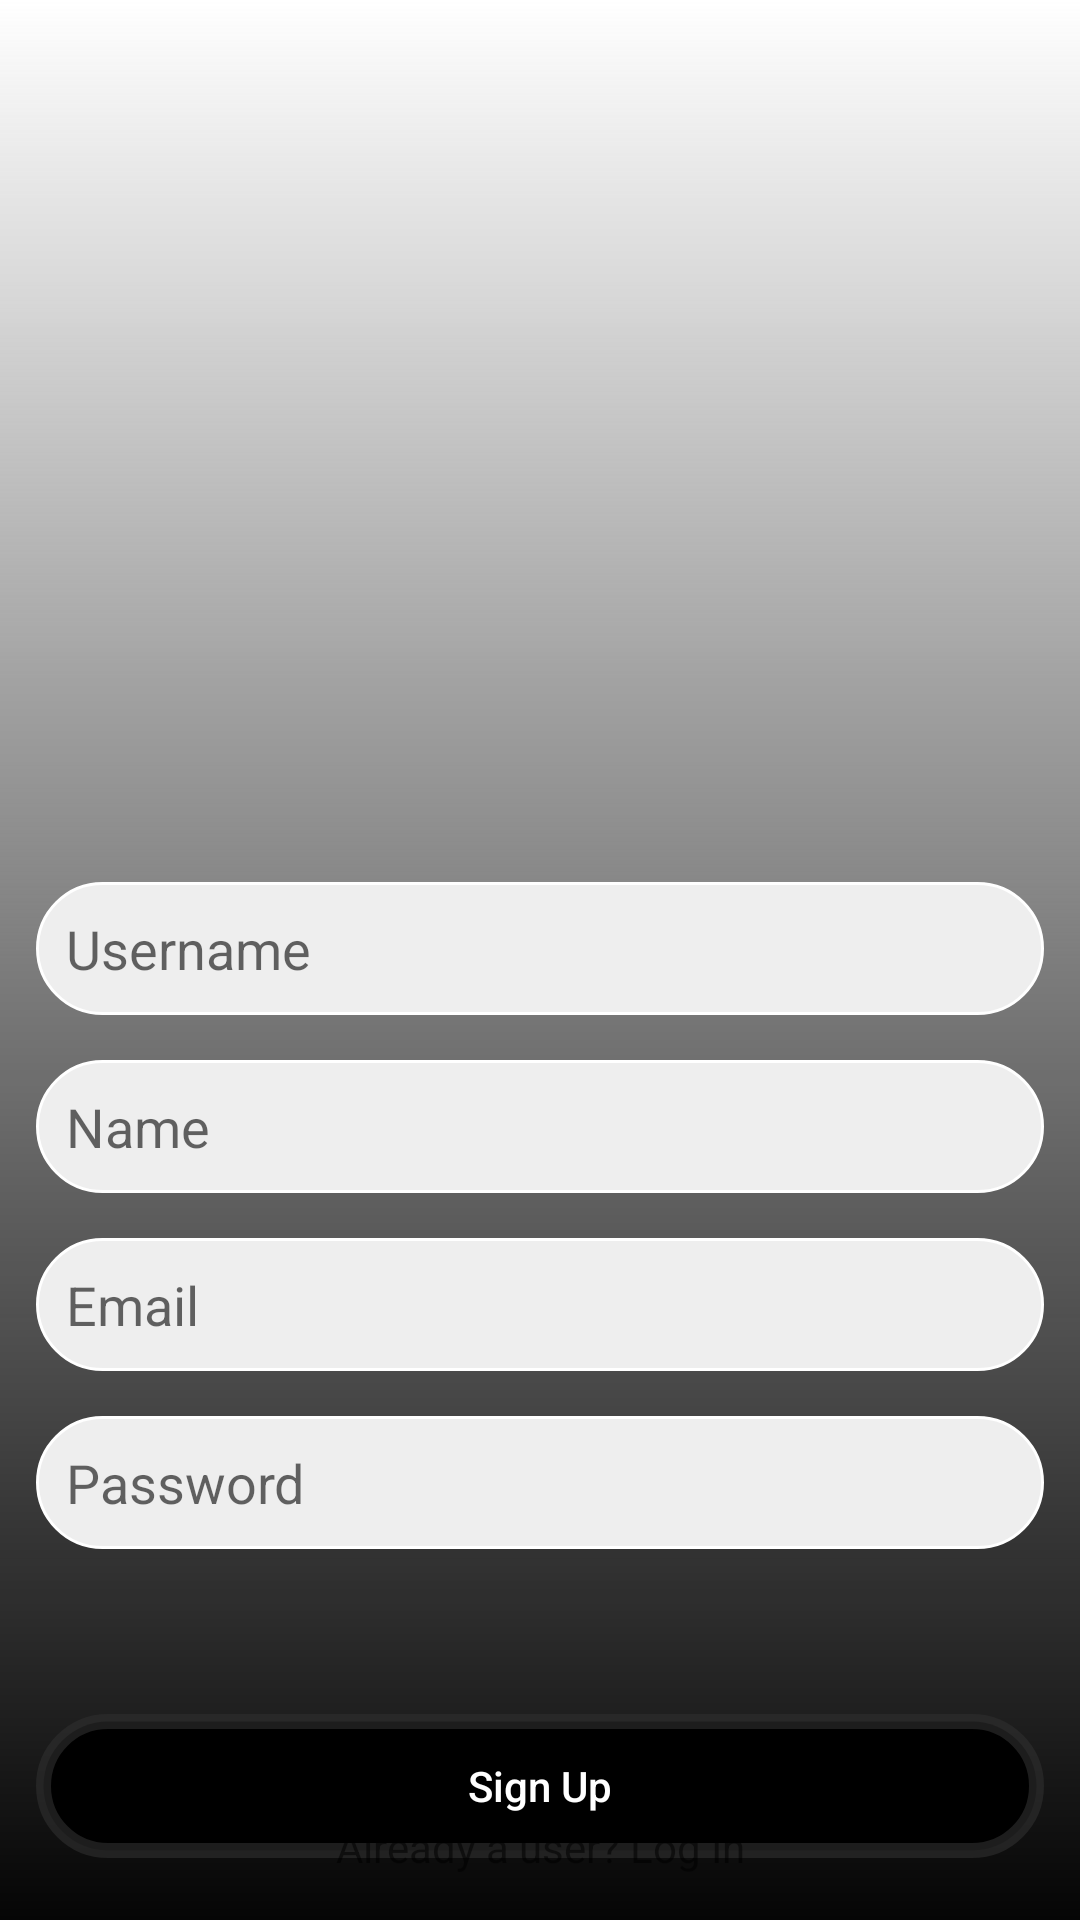

Produce the Android XML layout that renders to this screen, including the resource entries it uses.
<!-- AndroidManifest.xml: application theme Theme.FirebaseSocialApp -->
<!-- res/layout/activity_register.xml -->
<?xml version="1.0" encoding="utf-8"?>
<androidx.constraintlayout.widget.ConstraintLayout xmlns:android="http://schemas.android.com/apk/res/android"
    xmlns:app="http://schemas.android.com/apk/res-auto"
    xmlns:tools="http://schemas.android.com/tools"
    android:layout_width="match_parent"
    android:layout_height="match_parent"
    tools:context=".RegisterActivity"
    android:background="@drawable/gradient_back">

    <ImageView
        android:id="@+id/logo"
        android:layout_width="250dp"
        android:layout_height="250dp"
        android:src="@drawable/logo2"
        app:layout_constraintStart_toStartOf="parent"
        app:layout_constraintEnd_toEndOf="parent"
        app:layout_constraintTop_toTopOf="parent"
        app:layout_constraintBottom_toTopOf="@id/linear_layout"/>


    <ProgressBar
        android:id="@+id/progress_bar"
        android:layout_width="wrap_content"
        android:layout_height="wrap_content"
        app:layout_constraintStart_toStartOf="parent"
        app:layout_constraintEnd_toEndOf="parent"
        app:layout_constraintTop_toBottomOf="@id/linear_layout"
        app:layout_constraintBottom_toBottomOf="parent"
        android:visibility="gone"
        />
    <LinearLayout
        android:id="@+id/linear_layout"
        android:layout_width="match_parent"
        android:layout_height="wrap_content"
        android:orientation="vertical"
        android:padding="12dp"
        android:weightSum="5"
        app:layout_constraintBottom_toBottomOf="parent"
        app:layout_constraintEnd_toEndOf="parent"
        app:layout_constraintStart_toStartOf="parent"
        app:layout_constraintTop_toBottomOf="@id/logo"
        app:layout_constraintVertical_bias="0.0">

        <EditText
            android:id="@+id/username_edit_text"
            android:layout_width="match_parent"
            android:layout_height="wrap_content"
            android:layout_marginTop="15dp"
            android:layout_weight="1"
            android:background="@drawable/edit_text_background"
            android:hint="Username"
            android:padding="10dp" />

        <EditText
            android:id="@+id/name_edit_text"
            android:layout_width="match_parent"
            android:layout_height="wrap_content"
            android:layout_marginTop="15dp"
            android:layout_weight="1"
            android:background="@drawable/edit_text_background"
            android:hint="Name"
            android:padding="10dp" />

        <EditText
            android:id="@+id/email_edit_text"
            android:layout_width="match_parent"
            android:layout_height="wrap_content"
            android:layout_marginTop="15dp"
            android:layout_weight="1"
            android:background="@drawable/edit_text_background"
            android:hint="Email"
            android:padding="10dp" />

        <EditText
            android:id="@+id/password_edit_text"
            android:layout_width="match_parent"
            android:layout_height="wrap_content"
            android:layout_marginTop="15dp"
            android:layout_weight="1"
            android:background="@drawable/edit_text_background"
            android:hint="Password"
            android:padding="10dp"
            android:layout_marginBottom="40dp"/>

        <Button
            android:id="@+id/sign_up_button"
            android:layout_width="match_parent"
            android:layout_height="wrap_content"
            android:layout_marginTop="15dp"
            android:padding="10dp"
            android:text="Sign Up"
            android:textAllCaps="false"
            android:background="@drawable/button2"
            android:textColor="#FFFFFF"/>

    </LinearLayout>

    <TextView
        android:id="@+id/login_text_view"
        android:layout_width="match_parent"
        android:layout_height="wrap_content"
        android:text="Already a user? Log In"
        app:layout_constraintBottom_toBottomOf="parent"
        app:layout_constraintStart_toStartOf="parent"
        app:layout_constraintEnd_toEndOf="parent"
        android:gravity="center"
        android:layout_margin="15dp"/>
</androidx.constraintlayout.widget.ConstraintLayout>
<!-- resources referenced by this layout -->
<resources>
  <!-- drawable button2 (drawable) -->
  <?xml version="1.0" encoding="utf-8"?>
  <shape xmlns:android="http://schemas.android.com/apk/res/android"
      android:shape="rectangle">
  
      <corners android:radius="25dp"/>
      <solid android:color="#000000"/>
      <stroke android:width="5dp"
          android:color="#A12E2E2E"/>
  
  </shape>
  <!-- drawable edit_text_background (drawable) -->
  <?xml version="1.0" encoding="utf-8"?>
  <shape xmlns:android="http://schemas.android.com/apk/res/android"
      android:shape="rectangle">
  
      <corners android:radius="25dp"/>
      <solid android:color="#eee"/>
      <stroke android:width="1dp"
          android:color="@color/colorAccent"/>
  
  </shape>
  <!-- drawable gradient_back (drawable) -->
  <?xml version = "1.0" encoding = "utf-8" ?>
  <shape
      android:shape = "rectangle"
      xmlns:android = "http://schemas.android.com/apk/res/android" >
  
      <gradient
          android:startColor = "#050505"
          android:centerColor = "#81020202"
          android:endColor = "#FFFFFF"
          android:angle = "90"
          android:type = "linear" />
  </shape>
  <!-- drawable logo2: png bitmap (mipmap-hdpi, 26478 bytes) -->
  <style name="Theme.FirebaseSocialApp" parent="Theme.Design.Light.NoActionBar">
          
          <item name="colorPrimary">@color/colorPrimary</item>
          <item name="colorPrimaryVariant">@color/colorPrimary</item>
          <item name="colorOnPrimary">@color/colorWhite</item>
          
          <item name="colorSecondary">@color/colorPrimaryDark</item>
          <item name="colorSecondaryVariant">@color/colorPrimaryDark</item>
          <item name="colorOnSecondary">@color/colorBlack</item>
          
          <item name="android:statusBarColor" tools:targetApi="l">?attr/colorPrimaryVariant</item>
          
      </style>
  <color name="colorAccent">#FFFFFF</color>
  <color name="colorPrimary">#FFFFFF</color>
  <color name="colorWhite">#ffffff</color>
  <color name="colorPrimaryDark">#000000</color>
  <color name="colorBlack">#000000</color>
</resources>
